Run: headless pygame with SDL's dummy video driver; simulated clock (each Clock.tick advances the game by its frame time, no real sleeping); random seed 0; keys injected as events and as key.get_pressed() state; no mouse input.
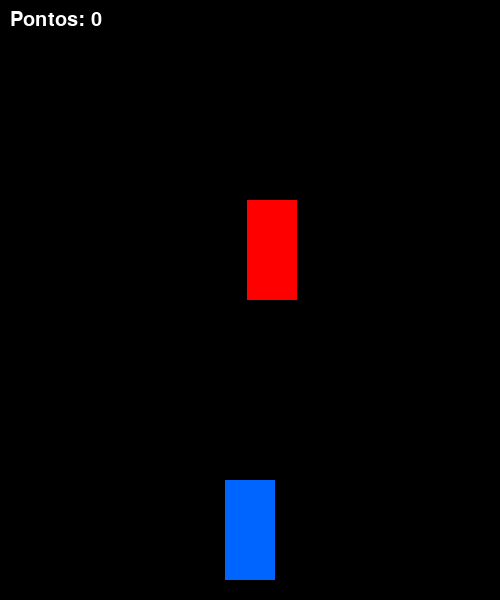
Frame 1 of 4 · flips 1–60 · no input
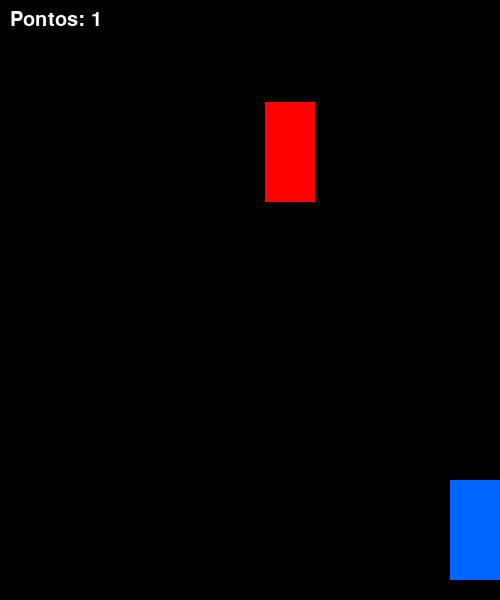
Frame 2 of 4 · flips 61–180 · tapped SPACE, RETURN · held RIGHT (→), D
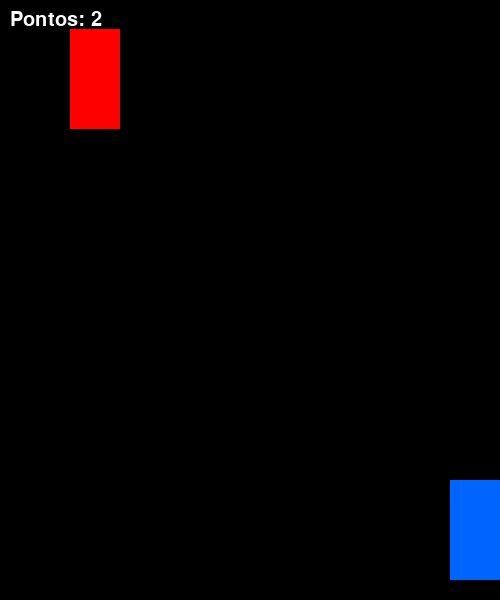
Frame 3 of 4 · flips 181–300 · held DOWN (↓), S
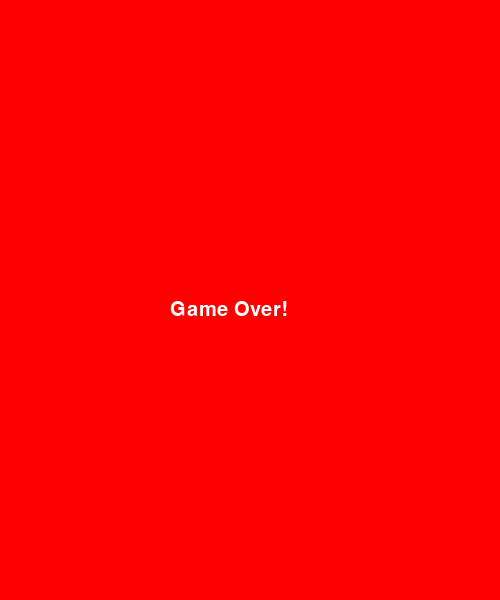
Frame 4 of 4 · flips 301–420 · held LEFT (←), A, UP (↑), W

The pygame program that drew these frames:

import pygame
import random
import sys

pygame.init()

LARGURA = 500
ALTURA = 600
tela = pygame.display.set_mode((LARGURA, ALTURA))
pygame.display.set_caption("Jogo de Corrida")

PRETO = (0, 0, 0)
BRANCO = (255, 255, 255)
VERMELHO = (255, 0, 0)
AZUL = (0, 100, 255)

pos_jogador_x = LARGURA // 2 - 25
pos_jogador_y = ALTURA - 120

pos_inimigo_x = random.randint(50, LARGURA - 100)
pos_inimigo_y = -100

velocidade_inimigo = 5
velocidade_jogador = 5
pontuacao = 0

fonte = pygame.font.SysFont("Arial", 30)
clock = pygame.time.Clock()

while True:
    for evento in pygame.event.get():
        if evento.type == pygame.QUIT:
            pygame.quit()
            sys.exit()

    teclas = pygame.key.get_pressed()
    if teclas[pygame.K_LEFT] and pos_jogador_x > 0:
        pos_jogador_x -= velocidade_jogador
    if teclas[pygame.K_RIGHT] and pos_jogador_x < LARGURA - 50:
        pos_jogador_x += velocidade_jogador

    pos_inimigo_y += velocidade_inimigo

    if pos_inimigo_y > ALTURA:
        pos_inimigo_y = -100
        pos_inimigo_x = random.randint(50, LARGURA - 100)
        pontuacao += 1
        velocidade_inimigo += 0.2

    jogador_rect = pygame.Rect(pos_jogador_x, pos_jogador_y, 50, 100)
    inimigo_rect = pygame.Rect(pos_inimigo_x, pos_inimigo_y, 50, 100)

    if jogador_rect.colliderect(inimigo_rect):
        tela.fill(VERMELHO)
        texto = fonte.render("Game Over!", True, BRANCO)
        tela.blit(texto, (LARGURA // 2 - 80, ALTURA // 2))
        pygame.display.update()
        pygame.time.wait(2000)
        pygame.quit()
        sys.exit()

    tela.fill(PRETO)
    pygame.draw.rect(tela, AZUL, jogador_rect)
    pygame.draw.rect(tela, VERMELHO, inimigo_rect)

    texto_pontos = fonte.render(f"Pontos: {pontuacao}", True, BRANCO)
    tela.blit(texto_pontos, (10, 10))

    pygame.display.update()
    clock.tick(60)
